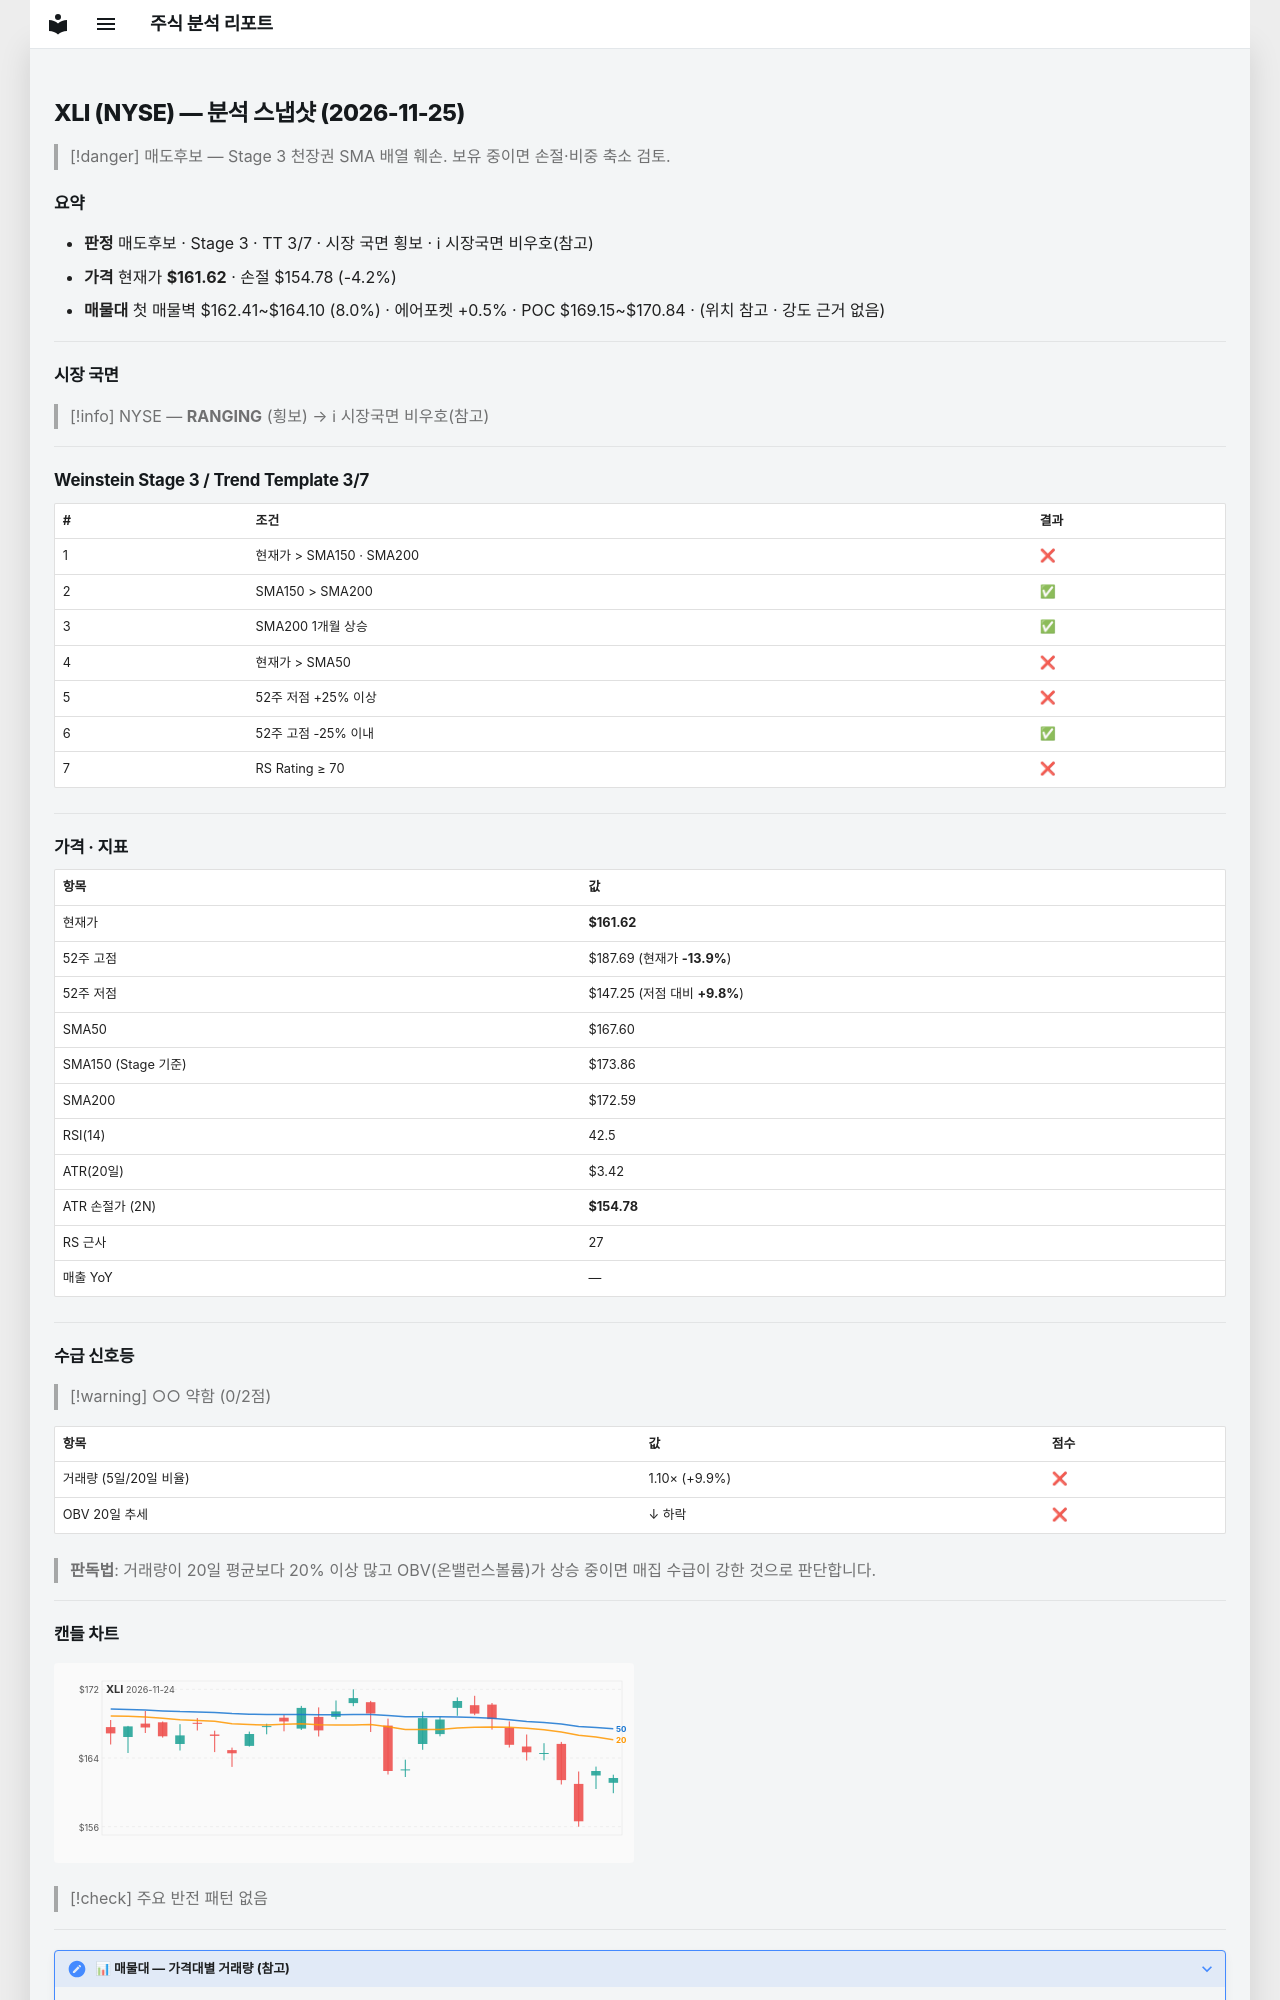

repository: soloandco/stock-reports · page: snapshots/XLI-2026-11-25/index.html · generator: mkdocs

---
type: analysis-snapshot
title: XLI 분석 스냅샷
ticker: XLI
market: NYSE
created: 2026-11-25
updated: 2026-11-25
bar-date: 2026-11-24
verdict: 매도후보
real-rr: 3.81
sma50-gap-pct: -3.6
weekly-position: 저항대아래
weekly-overhead-price: 187.69
weekly-overhead-pct: 16.1
stage: 3
trend-template-score: 3
tt-max: 7
ma-set: sma-50-150-200
price: 161.6199951171875
stop-price: 154.78372583611176
market-regime: RANGING
supply-demand-score: 0/2
supply-demand-label: 약함
status: tracking
tags:
  - stock-agent
  - watchlist
  - XLI
  - analysis
related:
  - "[[analysis-template]]"
---

# XLI (NYSE) — 분석 스냅샷 (2026-11-25)

> [!danger] 매도후보 — Stage 3 천장권
> SMA 배열 훼손. 보유 중이면 손절·비중 축소 검토.

## 요약

- **판정** 매도후보 · Stage 3 · TT 3/7 · 시장 국면 횡보 · ℹ 시장국면 비우호(참고)
- **가격** 현재가 **$161.62** · 손절 $154.78 (-4.2%)
- **매물대** 첫 매물벽 $162.41~$164.10 (8.0%) · 에어포켓 +0.5% · POC $169.15~$170.84 · (위치 참고 · 강도 근거 없음)

---

## 시장 국면

> [!info] NYSE — **RANGING** (횡보) → ℹ 시장국면 비우호(참고)

---

## Weinstein Stage 3 / Trend Template 3/7

| # | 조건 | 결과 |
|---|------|------|
| 1 | 현재가 > SMA150 · SMA200 | ❌ |
| 2 | SMA150 > SMA200 | ✅ |
| 3 | SMA200 1개월 상승 | ✅ |
| 4 | 현재가 > SMA50 | ❌ |
| 5 | 52주 저점 +25% 이상 | ❌ |
| 6 | 52주 고점 -25% 이내 | ✅ |
| 7 | RS Rating ≥ 70 | ❌ |

---

## 가격 · 지표

| 항목 | 값 |
|------|---|
| 현재가 | **$161.62** |
| 52주 고점 | $187.69 (현재가 **-13.9%**) |
| 52주 저점 | $147.25 (저점 대비 **+9.8%**) |
| SMA50 | $167.60 |
| SMA150 (Stage 기준) | $173.86 |
| SMA200 | $172.59 |
| RSI(14) | 42.5 |
| ATR(20일) | $3.42 |
| ATR 손절가 (2N) | **$154.78** |
| RS 근사 | 27 |
| 매출 YoY | — |

---
## 수급 신호등

> [!warning] ○○ 약함 (0/2점)

| 항목 | 값 | 점수 |
|------|------|------|
| 거래량 (5일/20일 비율) | 1.10× (+9.9%) | ❌ |
| OBV 20일 추세 | ↓ 하락 | ❌ |

> **판독법**: 거래량이 20일 평균보다 20% 이상 많고 OBV(온밸런스볼륨)가 상승 중이면 매집 수급이 강한 것으로 판단합니다.

---
